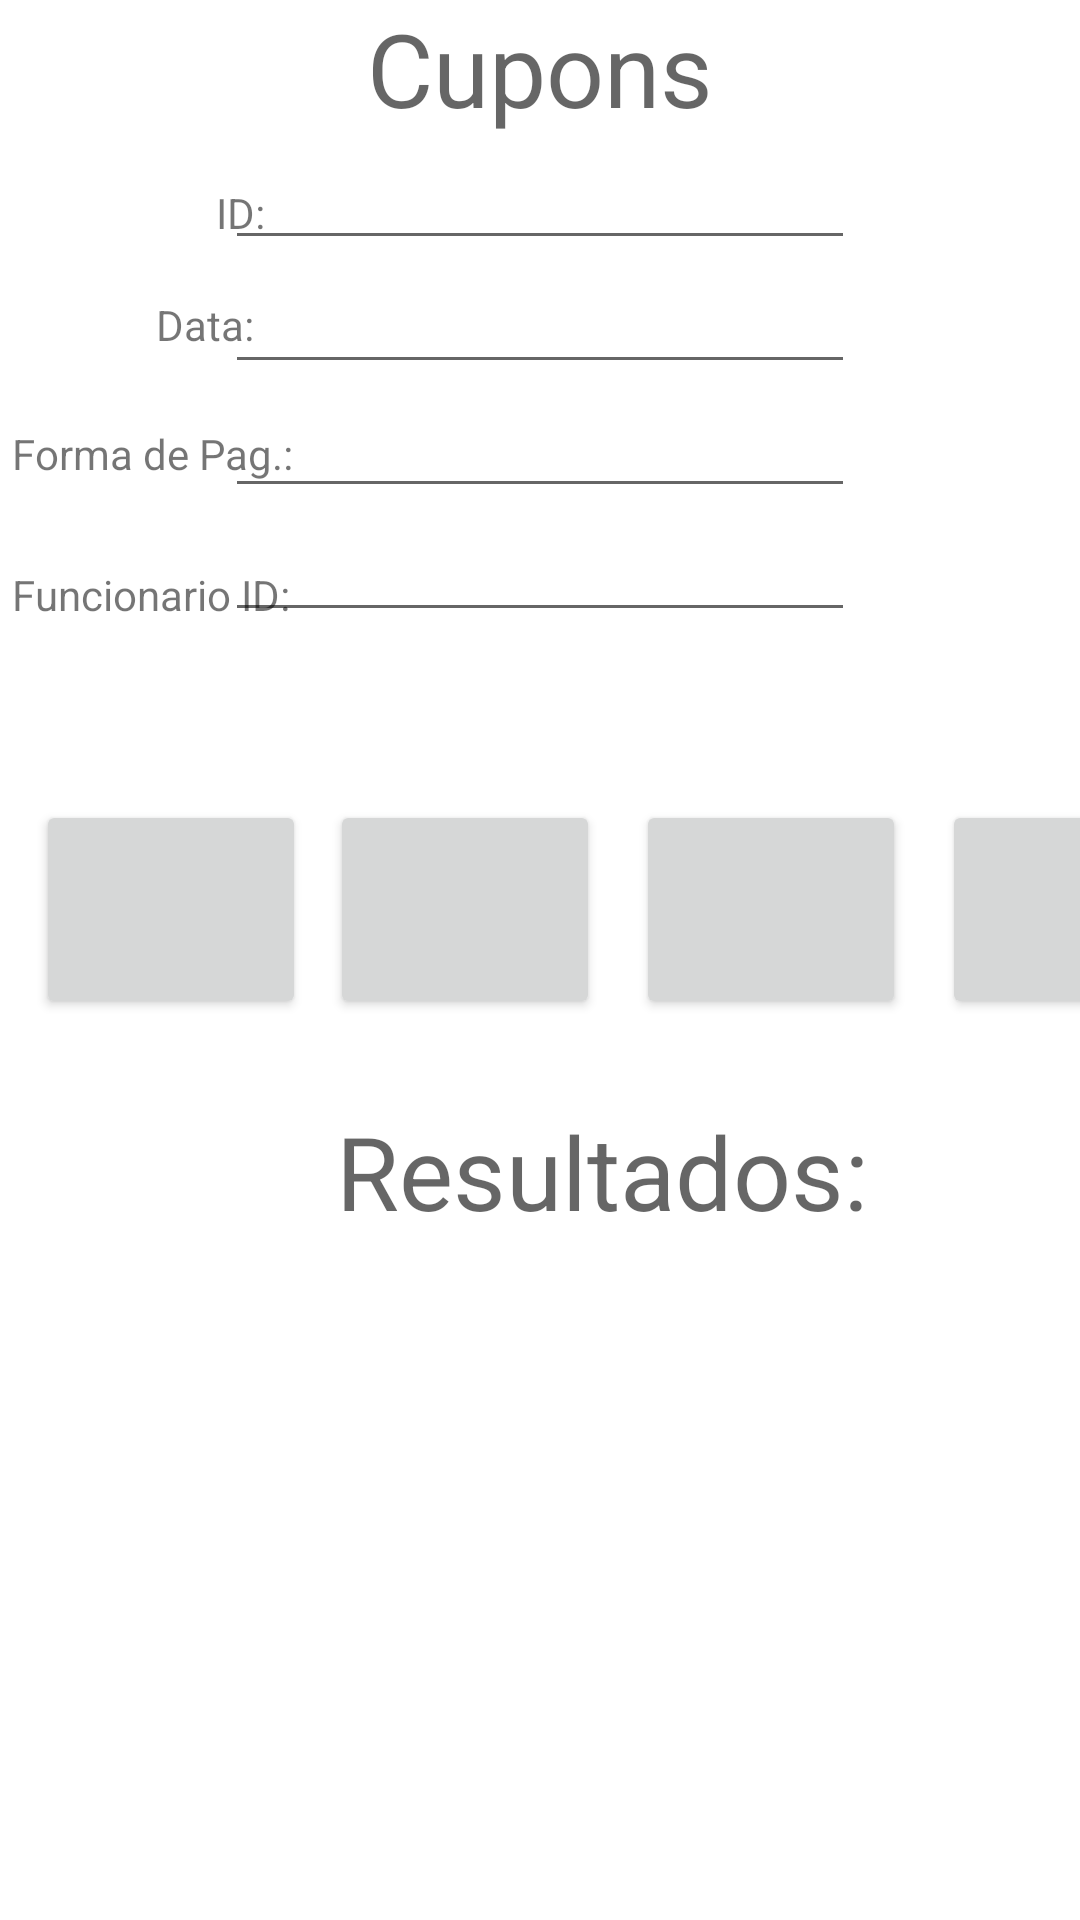

Produce the Android XML layout that renders to this screen, including the resource entries it uses.
<!-- AndroidManifest.xml: application theme Theme.AppSmarket -->
<!-- res/layout/activity_cupons_activicty.xml -->
<?xml version="1.0" encoding="utf-8"?>
<androidx.constraintlayout.widget.ConstraintLayout xmlns:android="http://schemas.android.com/apk/res/android"
    xmlns:app="http://schemas.android.com/apk/res-auto"
    xmlns:tools="http://schemas.android.com/tools"
    android:layout_width="match_parent"
    android:layout_height="match_parent"
    tools:context=".CuponsActivicty">

    <ListView
        android:id="@+id/list_cupom"
        android:layout_width="408dp"
        android:layout_height="180dp"
        android:layout_marginTop="20dp"
        app:layout_constraintStart_toStartOf="parent"
        app:layout_constraintTop_toBottomOf="@+id/textView41" />

    <TextView
        android:id="@+id/textView20"
        android:layout_width="wrap_content"
        android:layout_height="wrap_content"
        android:text="Cupons"
        android:textAppearance="@style/TextAppearance.AppCompat.Display1"
        app:layout_constraintEnd_toEndOf="parent"
        app:layout_constraintStart_toStartOf="parent"
        app:layout_constraintTop_toTopOf="parent" />

    <TextView
        android:id="@+id/textView17"
        android:layout_width="wrap_content"
        android:layout_height="wrap_content"
        android:layout_marginStart="4dp"
        android:layout_marginTop="24dp"
        android:text="Forma de Pag.:"
        app:layout_constraintStart_toStartOf="parent"
        app:layout_constraintTop_toBottomOf="@+id/textView16" />

    <EditText
        android:id="@+id/et_cupofomapag"
        android:layout_width="wrap_content"
        android:layout_height="wrap_content"
        android:ems="10"
        android:inputType="textPersonName"
        app:layout_constraintEnd_toEndOf="@+id/et_cupomdata"
        app:layout_constraintStart_toStartOf="@+id/et_cupomdata"
        app:layout_constraintTop_toBottomOf="@+id/et_cupomdata" />

    <TextView
        android:id="@+id/textView18"
        android:layout_width="wrap_content"
        android:layout_height="wrap_content"
        android:layout_marginStart="72dp"
        android:layout_marginTop="16dp"
        android:text="ID:"
        app:layout_constraintStart_toStartOf="parent"
        app:layout_constraintTop_toBottomOf="@+id/textView20" />

    <EditText
        android:id="@+id/et_cupomfuncid"
        android:layout_width="wrap_content"
        android:layout_height="wrap_content"
        android:ems="10"
        android:inputType="none|number"
        app:layout_constraintEnd_toEndOf="@+id/et_cupofomapag"
        app:layout_constraintHorizontal_bias="0.0"
        app:layout_constraintStart_toStartOf="@+id/et_cupofomapag"
        app:layout_constraintTop_toBottomOf="@+id/et_cupofomapag" />

    <Button
        android:id="@+id/btn_updatecupom"
        android:layout_width="90dp"
        android:layout_height="73dp"
        android:layout_marginStart="8dp"
        app:icon="@android:drawable/ic_popup_sync"
        app:iconPadding="8dp"
        app:iconSize="60dp"
        app:layout_constraintStart_toEndOf="@+id/btn_addCupom"
        app:layout_constraintTop_toTopOf="@+id/btn_addCupom" />

    <Button
        android:id="@+id/btn_addCupom"
        android:layout_width="90dp"
        android:layout_height="73dp"
        android:layout_marginStart="12dp"
        android:layout_marginTop="56dp"
        app:icon="@android:drawable/ic_input_add"
        app:iconSize="60dp"
        app:layout_constraintStart_toStartOf="parent"
        app:layout_constraintTop_toBottomOf="@+id/et_cupomfuncid" />

    <Button
        android:id="@+id/btn_getcupom"
        android:layout_width="90dp"
        android:layout_height="73dp"
        android:layout_marginStart="12dp"
        app:icon="?android:attr/actionModeWebSearchDrawable"
        app:iconSize="60dp"
        app:layout_constraintStart_toEndOf="@+id/btn_delcupom"
        app:layout_constraintTop_toTopOf="@+id/btn_delcupom" />

    <Button
        android:id="@+id/btn_delcupom"
        android:layout_width="90dp"
        android:layout_height="73dp"
        android:layout_marginStart="12dp"
        app:icon="@android:drawable/ic_delete"
        app:iconSize="60dp"
        app:layout_constraintStart_toEndOf="@+id/btn_updatecupom"
        app:layout_constraintTop_toTopOf="@+id/btn_updatecupom" />

    <TextView
        android:id="@+id/textView19"
        android:layout_width="wrap_content"
        android:layout_height="wrap_content"
        android:layout_marginStart="4dp"
        android:layout_marginTop="28dp"
        android:text="Funcionario ID:"
        app:layout_constraintStart_toStartOf="parent"
        app:layout_constraintTop_toBottomOf="@+id/textView17" />

    <EditText
        android:id="@+id/et_cupomdata"
        android:layout_width="wrap_content"
        android:layout_height="wrap_content"
        android:ems="10"
        android:inputType="date|none"
        app:layout_constraintEnd_toEndOf="@+id/et_cupomid"
        app:layout_constraintStart_toStartOf="@+id/et_cupomid"
        app:layout_constraintTop_toBottomOf="@+id/et_cupomid" />

    <EditText
        android:id="@+id/et_cupomid"
        android:layout_width="wrap_content"
        android:layout_height="wrap_content"
        android:ems="10"
        android:inputType="none|number"
        app:layout_constraintEnd_toEndOf="@+id/textView20"
        app:layout_constraintStart_toStartOf="@+id/textView20"
        app:layout_constraintTop_toBottomOf="@+id/textView20" />

    <TextView
        android:id="@+id/textView16"
        android:layout_width="wrap_content"
        android:layout_height="wrap_content"
        android:layout_marginStart="52dp"
        android:layout_marginTop="12dp"
        android:text="Data:"
        app:layout_constraintStart_toStartOf="parent"
        app:layout_constraintTop_toTopOf="@+id/et_cupomdata" />

    <TextView
        android:id="@+id/textView41"
        android:layout_width="wrap_content"
        android:layout_height="wrap_content"
        android:layout_marginStart="112dp"
        android:layout_marginTop="28dp"
        android:text="Resultados:"
        android:textAppearance="@style/TextAppearance.AppCompat.Display1"
        app:layout_constraintStart_toStartOf="parent"
        app:layout_constraintTop_toBottomOf="@+id/btn_delcupom" />
</androidx.constraintlayout.widget.ConstraintLayout>
<!-- resources referenced by this layout -->
<resources>
  <style name="Theme.AppSmarket" parent="Theme.MaterialComponents.DayNight.DarkActionBar">
          
          <item name="colorPrimary">@color/purple_500</item>
          <item name="colorPrimaryVariant">@color/purple_700</item>
          <item name="colorOnPrimary">@color/white</item>
          
          <item name="colorSecondary">@color/teal_200</item>
          <item name="colorSecondaryVariant">@color/teal_700</item>
          <item name="colorOnSecondary">@color/black</item>
          
          <item name="android:statusBarColor" tools:targetApi="l">?attr/colorPrimaryVariant</item>
          
      </style>
  <!-- not gathered from this repository: default colours our renderer supplied (Android Studio template values) -->
  <color name="purple_500">#FF6200EE</color>
  <color name="purple_700">#FF3700B3</color>
  <color name="teal_200">#FF03DAC5</color>
  <color name="teal_700">#FF018786</color>
  <color name="black">#FF000000</color>
  <color name="white">#FFFFFFFF</color>
</resources>
